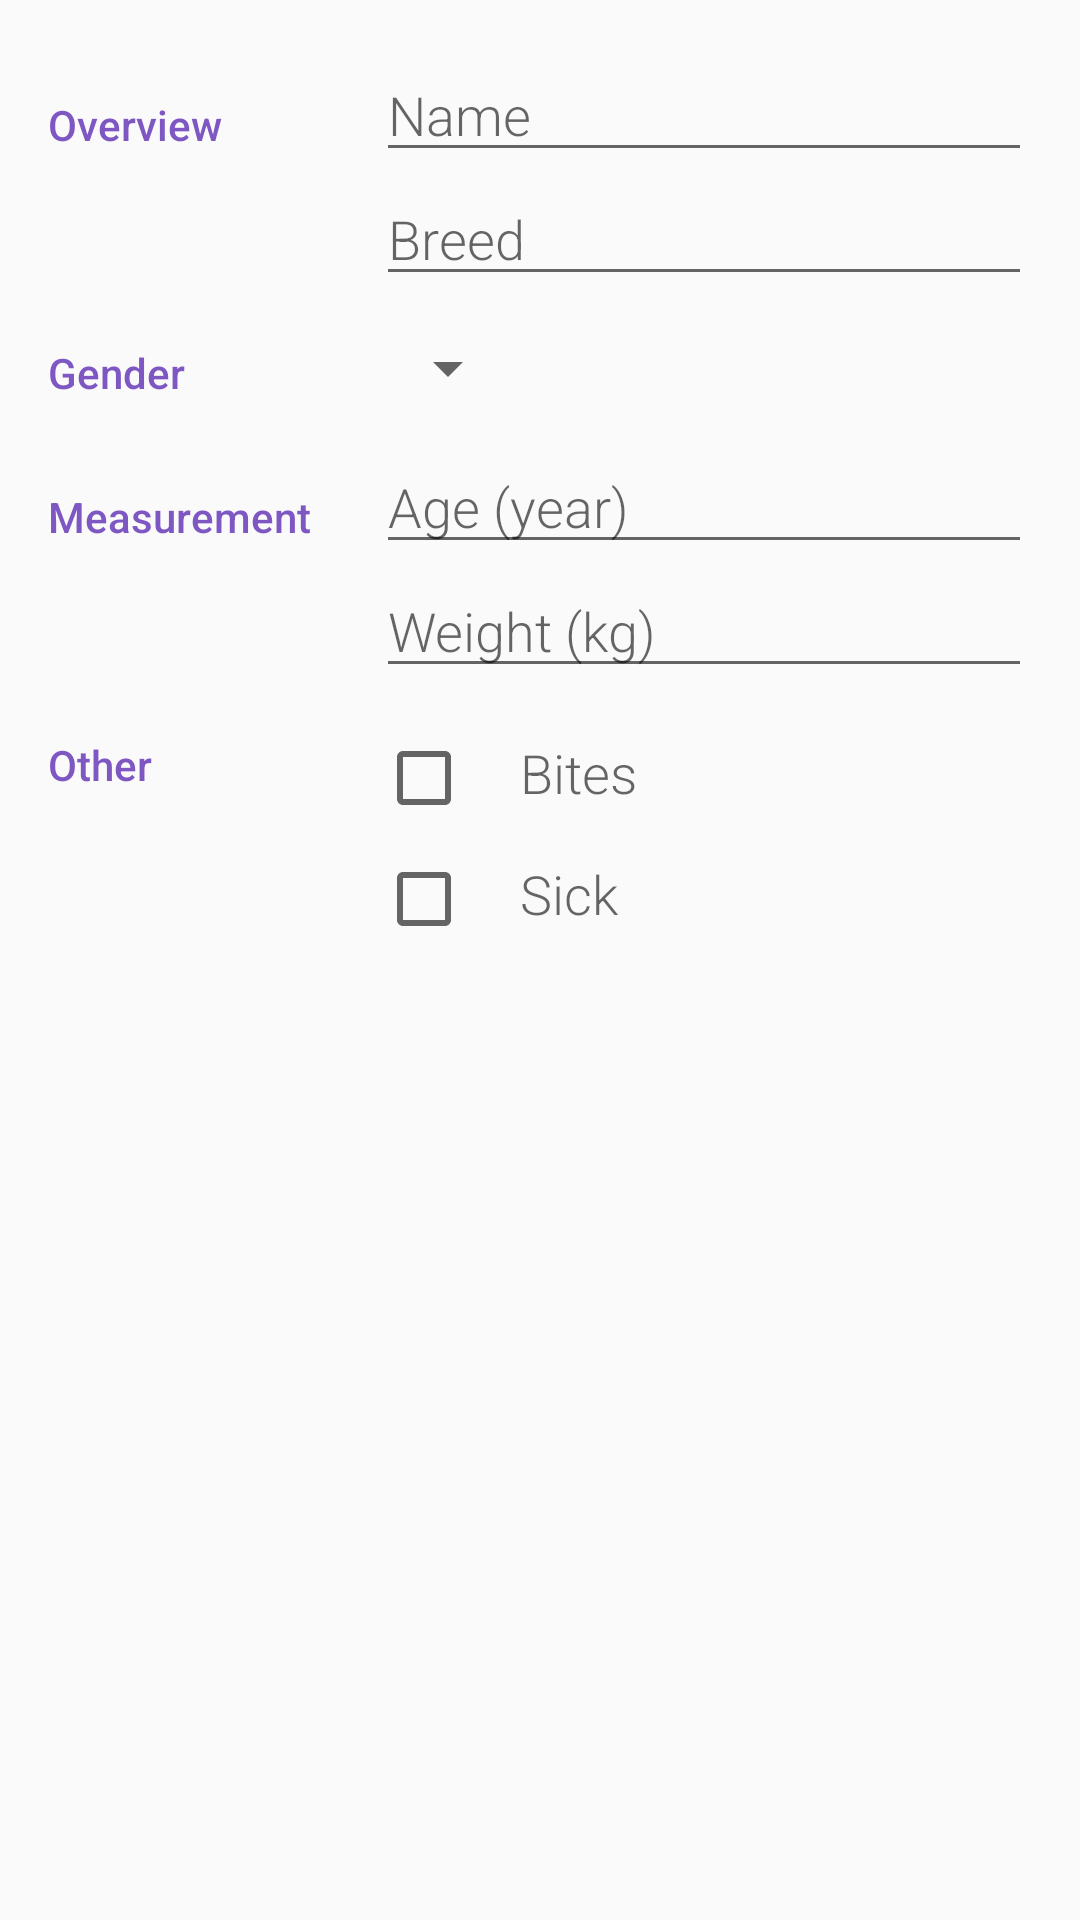

Android layout source for this screen:
<!-- AndroidManifest.xml: activity theme EditorTheme -->
<!-- res/layout/activity_editor.xml -->
<?xml version="1.0" encoding="utf-8"?>
<ScrollView
    xmlns:android="http://schemas.android.com/apk/res/android"
    xmlns:tools="http://schemas.android.com/tools"
    android:id="@+id/scroll_view"
    android:layout_width="match_parent"
    android:layout_height="match_parent"
    android:padding="@dimen/material_margin"
    tools:context=".activity.EditorActivity">

    <LinearLayout
        android:layout_width="match_parent"
        android:layout_height="wrap_content"
        android:orientation="vertical">

        
        <LinearLayout
            style="@style/LayoutStyleOne">

            <TextView
                style="@style/CategoryTextStyle"
                android:text="@string/category_overview"/>

            <LinearLayout
                style="@style/LayoutStyleTwo">

                <EditText
                    android:id="@+id/edit_pet_name"
                    style="@style/EditTextStyle"
                    android:hint="@string/hint_pet_name"
                    android:inputType="textCapWords"/>

                <EditText
                    android:id="@+id/edit_pet_breed"
                    style="@style/EditTextStyle"
                    android:hint="@string/hint_pet_breed"
                    android:inputType="textCapWords"/>

            </LinearLayout>

        </LinearLayout>

        
        <LinearLayout
            style="@style/LayoutStyleOne">

            <TextView
                style="@style/CategoryTextStyle"
                android:text="@string/category_gender"/>

            <LinearLayout
                style="@style/LayoutStyleTwo">

                <Spinner
                    android:id="@+id/spinner_gender"
                    android:layout_width="wrap_content"
                    android:layout_height="@dimen/spinner_height"
                    android:spinnerMode="dropdown"/>

            </LinearLayout>

        </LinearLayout>

        
        <LinearLayout
            style="@style/LayoutStyleOne">

            <TextView
                style="@style/CategoryTextStyle"
                android:text="@string/category_measurement"/>

            <LinearLayout
                style="@style/LayoutStyleTwo">

                <EditText
                    android:id="@+id/edit_pet_age"
                    style="@style/EditTextStyle"
                    android:hint="@string/hint_pet_age"
                    android:inputType="number"/>

                <EditText
                    android:id="@+id/edit_pet_weight"
                    style="@style/EditTextStyle"
                    android:hint="@string/hint_pet_weight"
                    android:inputType="number"/>

            </LinearLayout>

        </LinearLayout>

        
        <LinearLayout
            style="@style/LayoutStyleOne">

            <TextView
                style="@style/CategoryTextStyle"
                android:text="@string/category_other"/>

            <LinearLayout
                style="@style/LayoutStyleTwo">

                <LinearLayout
                    style="@style/LayoutStyleOne">

                    <CheckBox
                        android:id="@+id/check_box_bites"
                        android:layout_width="wrap_content"
                        android:layout_height="wrap_content"
                        android:onClick="onCheckboxClicked"/>

                    <TextView
                        style="@style/TextViewStyle"
                        android:text="@string/hint_bites"/>

                </LinearLayout>

                <LinearLayout
                    style="@style/LayoutStyleOne">

                    <CheckBox
                        android:id="@+id/check_box_sick"
                        android:layout_width="wrap_content"
                        android:layout_height="wrap_content"
                        android:onClick="onCheckboxClicked"/>

                    <TextView
                        style="@style/TextViewStyle"
                        android:text="@string/hint_sick"/>

                </LinearLayout>

            </LinearLayout>

        </LinearLayout>

    </LinearLayout>

</ScrollView>
<!-- resources referenced by this layout -->
<resources>
  <dimen name="material_margin">16dp</dimen>
  <dimen name="spinner_height">48dp</dimen>
  <string name="category_gender">Gender</string>
  <string name="category_measurement">Measurement</string>
  <string name="category_other">Other</string>
  <string name="category_overview">Overview</string>
  <string name="hint_bites">Bites</string>
  <string name="hint_pet_age">Age (year)</string>
  <string name="hint_pet_breed">Breed</string>
  <string name="hint_pet_name">Name</string>
  <string name="hint_pet_weight">Weight (kg)</string>
  <string name="hint_sick">Sick</string>
  <style name="CategoryTextStyle">
          <item name="android:layout_width">@dimen/zero_size</item>
          <item name="android:layout_height">wrap_content</item>
          <item name="android:layout_weight">1</item>
          <item name="android:fontFamily" tools:targetApi="jelly_bean">sans-serif-medium</item>
          <item name="android:paddingTop">@dimen/material_margin</item>
          <item name="android:textAppearance">?android:textAppearanceSmall</item>
          <item name="android:textColor">@color/color_accent</item>
      </style>
  <style name="EditTextStyle">
          <item name="android:layout_width">match_parent</item>
          <item name="android:layout_height">wrap_content</item>
          <item name="android:fontFamily" tools:targetApi="jelly_bean">sans-serif-light</item>
          <item name="android:maxLines">1</item>
          <item name="android:textAppearance">?android:textAppearanceMedium</item>
          <item name="android:selectAllOnFocus">true</item>
      </style>
  <style name="LayoutStyleOne">
          <item name="android:layout_width">match_parent</item>
          <item name="android:layout_height">wrap_content</item>
          <item name="android:orientation">horizontal</item>
      </style>
  <style name="LayoutStyleTwo">
          <item name="android:layout_width">@dimen/zero_size</item>
          <item name="android:layout_height">wrap_content</item>
          <item name="android:layout_weight">2</item>
          <item name="android:orientation">vertical</item>
      </style>
  <style name="TextViewStyle">
          <item name="android:layout_width">wrap_content</item>
          <item name="android:layout_height">wrap_content</item>
          <item name="android:layout_marginLeft">@dimen/material_margin</item>
          <item name="android:fontFamily" tools:targetApi="jelly_bean">sans-serif-light</item>
          <item name="android:paddingTop">@dimen/material_margin</item>
          <item name="android:textAppearance">?android:textAppearanceMedium</item>
      </style>
  <style name="EditorTheme" parent="Theme.AppCompat.Light.DarkActionBar">
          <item name="colorPrimary">@color/editor_color_primary</item>
          <item name="colorPrimaryDark">@color/editor_color_primary_dark</item>
          <item name="colorAccent">@color/color_accent</item>
      </style>
  <dimen name="zero_size">0dp</dimen>
  <color name="color_accent">#7E57C2</color>
  <color name="editor_color_primary">#37474F</color>
  <color name="editor_color_primary_dark">#263238</color>
</resources>
